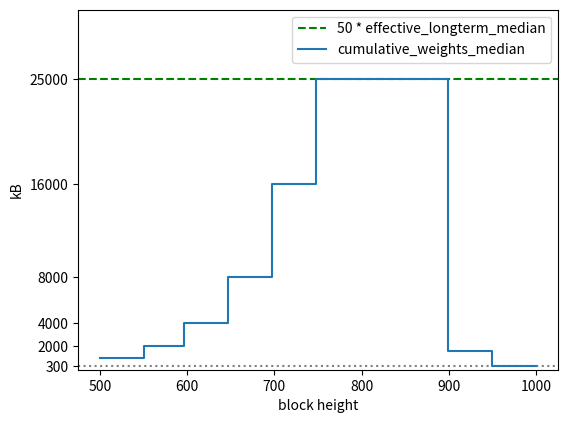

Reproduce this figure in Python.
import math
import matplotlib.pyplot as plt
import numpy as np

# Prepare the data
x = np.linspace(500, 1000, 100)

def y_generator(x):
    if x <= 50:
        return 1000
    if x <= 250:
        return 500 * math.pow(2, ((x + 49) // 50))
    if x <= 400:
        return 25000
    elif x <= 450:
        return 1600
    else:
        return 300

y = [y_generator(i - 500) for i in x]

# Plot the data
fig = plt.figure()
ax = fig.add_axes([0.15, 0.15, 0.75, 0.75])
ax.set_xlabel('block height')
ax.set_ylabel('kB')

ax.axhline(y=300, color="grey", linestyle=":")
ax.axhline(y=25000, color="green", linestyle="--", label="50 * effective_longterm_median")
ax.set_yticks([300, 2000, 4000, 8000, 16000, 25000])
ax.set_ylim(0, 31000)

ax.step(x, y, label='cumulative_weights_median')

# Add a legend
plt.legend()

# Show the plot
plt.show()